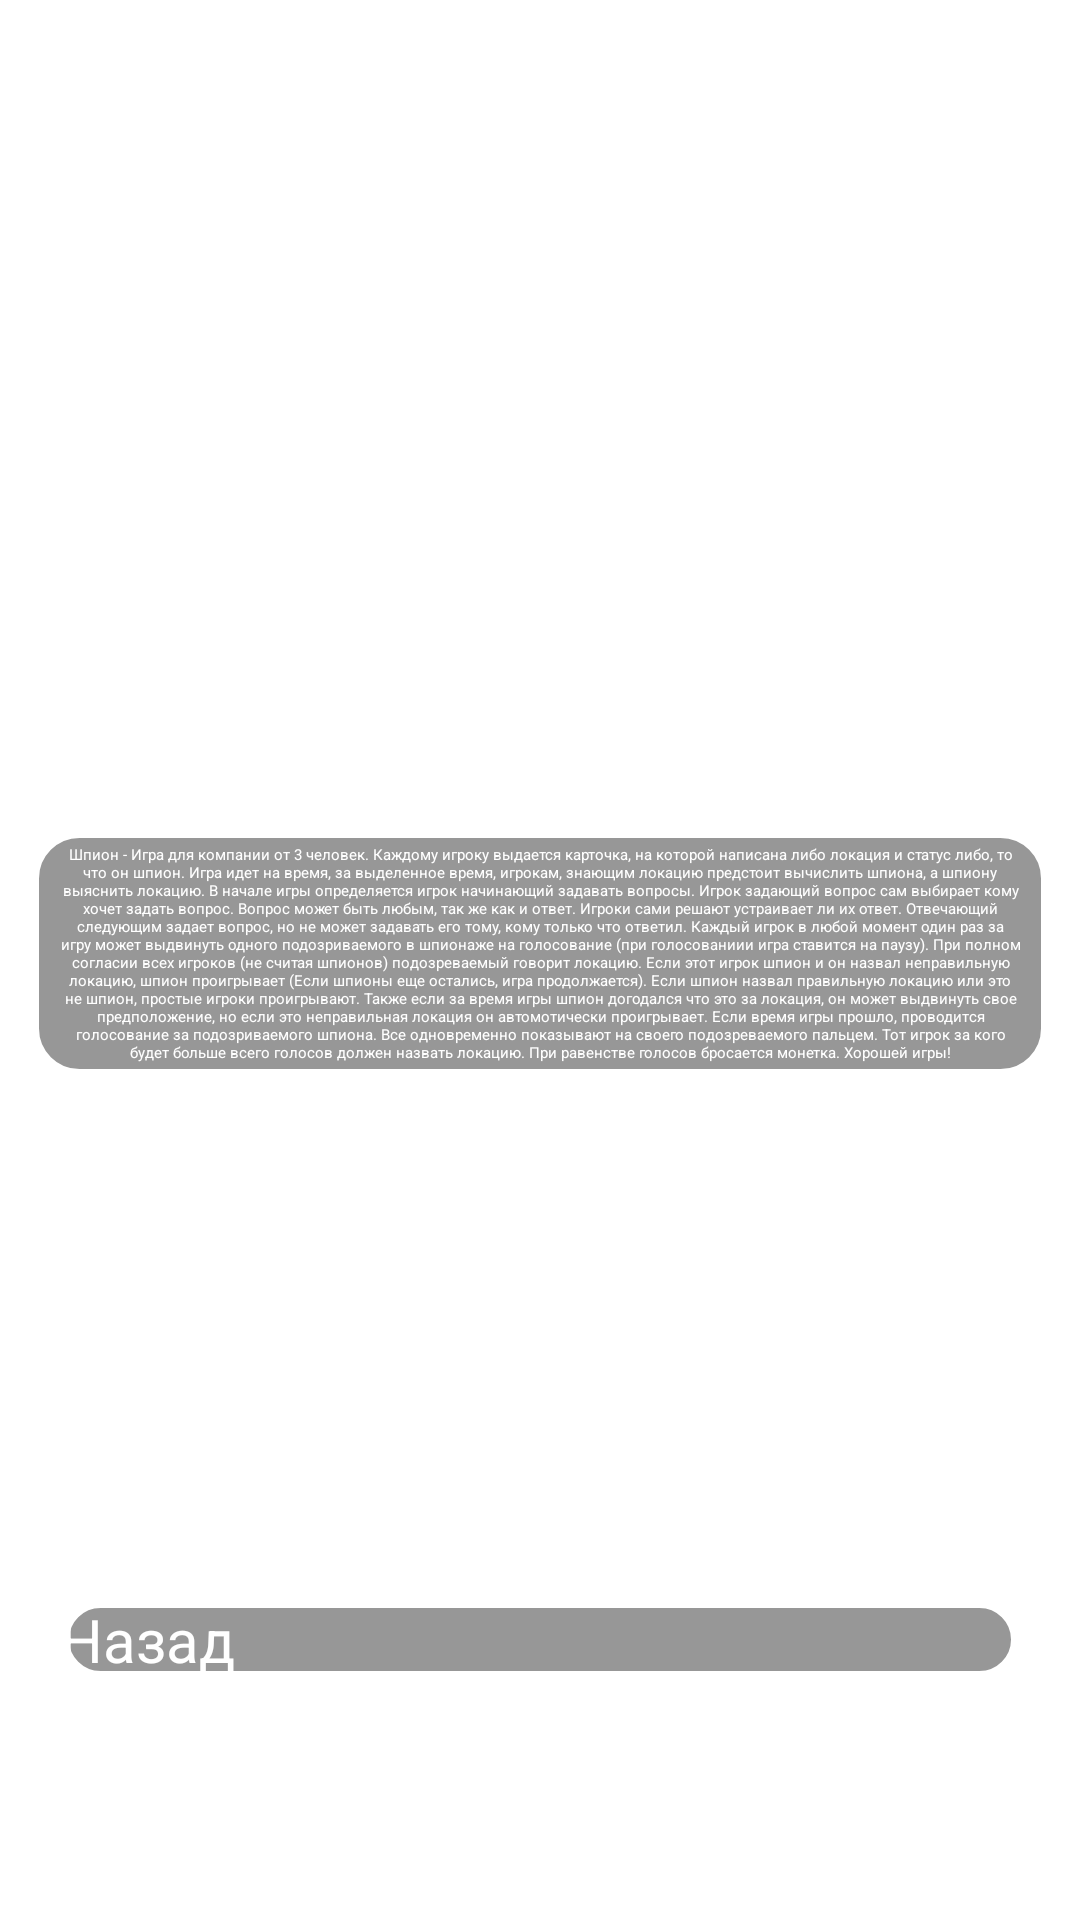

The Android layout XML behind this screen, and the referenced resources:
<!-- AndroidManifest.xml: application theme Theme.Spy -->
<!-- res/layout/activity_rules.xml -->
<?xml version="1.0" encoding="utf-8"?>
<androidx.constraintlayout.widget.ConstraintLayout xmlns:android="http://schemas.android.com/apk/res/android"
    xmlns:app="http://schemas.android.com/apk/res-auto"
    xmlns:tools="http://schemas.android.com/tools"
    android:layout_width="match_parent"
    android:layout_height="match_parent"
    tools:context=".RulesActivity">

    <ImageView
        android:id="@+id/imageView"
        android:layout_width="wrap_content"
        android:layout_height="0dp"
        android:background="@color/black"
        android:contentDescription="@string/img_location_back_description"
        app:layout_constraintBottom_toBottomOf="parent"
        app:layout_constraintEnd_toEndOf="parent"
        app:layout_constraintStart_toStartOf="parent"
        app:layout_constraintTop_toTopOf="parent"
        app:srcCompat="@drawable/rules_back" />

    <TextView
        android:id="@+id/main_label"
        android:layout_width="match_parent"
        android:layout_height="wrap_content"
        android:layout_marginTop="70dp"
        android:fontFamily="sans-serif-black"
        android:text="@string/rules_label"
        android:textAlignment="center"
        android:textColor="@color/white"
        android:textSize="24sp"
        app:layout_constraintTop_toTopOf="parent" />


    <EditText
        android:id="@+id/editTextTextMultiLine"
        android:layout_width="match_parent"
        android:layout_height="wrap_content"
        android:maxHeight="440dp"
        android:layout_marginLeft="10dp"
        android:layout_marginRight="10dp"
        android:background="@drawable/back"
        android:ems="10"
        android:focusable="false"
        android:gravity="start|top"
        android:inputType="none"
        android:paddingLeft="10dp"
        android:paddingTop="5dp"
        android:paddingRight="10dp"
        android:paddingBottom="5dp"
        android:text="@string/rules_text"
        android:textAlignment="center"
        android:textColor="@color/white"
        app:layout_constraintBottom_toTopOf="@+id/mainLayout"
        app:layout_constraintTop_toBottomOf="@+id/main_label"
        tools:ignore="RtlCompat" />

    <LinearLayout
        android:id="@+id/mainLayout"
        android:layout_width="0dp"
        android:layout_height="300dp"
        android:layout_marginLeft="20dp"
        android:layout_marginRight="20dp"
        android:layout_marginBottom="80dp"
        android:orientation="vertical"
        app:flow_verticalAlign="center"
        app:layout_constraintBottom_toBottomOf="parent"
        app:layout_constraintEnd_toEndOf="parent"
        app:layout_constraintHeight="wrap_content"
        app:layout_constraintHeight_default="wrap"
        app:layout_constraintStart_toStartOf="parent">

        <Button
            android:id="@+id/button_rules"
            style="@style/Widget.Material3.ExtendedFloatingActionButton.Icon.Primary"
            android:layout_width="match_parent"
            android:layout_height="wrap_content"
            android:background="@drawable/back"
            android:onClick="goToMain"
            android:text="@string/button_back"
            android:textColor="@color/white"
            android:textSize="20sp" />
    </LinearLayout>
</androidx.constraintlayout.widget.ConstraintLayout>
<!-- resources referenced by this layout -->
<resources>
  <color name="black">#FF000000</color>
  <color name="white">#FFFFFFFF</color>
  <!-- drawable back (drawable) -->
  <?xml version="1.0" encoding="utf-8"?>
  <shape xmlns:android="http://schemas.android.com/apk/res/android" android:shape="rectangle" >
      <solid
          android:color="@color/button_back"/>
      <size android:height="10dp" />
      <corners
          android:bottomRightRadius="15dp"
          android:bottomLeftRadius="15dp"
          android:topLeftRadius="15dp"
          android:topRightRadius="15dp"/>
  <stroke android:width="3dip" android:color="@color/white"/>
  </shape>
  <!-- drawable rules_back: jpg bitmap (drawable, 165264 bytes) -->
  <string name="button_back">Назад</string>
  <string name="img_location_back_description">locations background</string>
  <string name="rules_label">Правила</string>
  <string name="rules_text">Шпион - Игра для компании от 3 человек. Каждому игроку выдается карточка, на которой написана либо локация и статус либо, то что он шпион. Игра идет на время, за выделенное время, игрокам, знающим локацию предстоит вычислить шпиона, а шпиону выяснить локацию. В начале игры определяется игрок начинающий задавать вопросы. Игрок задающий вопрос сам выбирает кому хочет задать вопрос. Вопрос может быть любым, так же как и ответ. Игроки сами решают устраивает ли их ответ. Отвечающий следующим задает вопрос, но не может задавать его тому, кому только что ответил. Каждый игрок в любой момент один раз за игру может выдвинуть одного подозриваемого в шпионаже на голосование (при голосованиии игра ставится на паузу). При полном согласии всех игроков (не считая шпионов) подозреваемый говорит локацию. Если этот игрок шпион и он назвал неправильную локацию, шпион проигрывает (Если шпионы еще остались, игра продолжается). Если шпион назвал правильную локацию или это не шпион, простые игроки проигрывают. Также если за время игры шпион догодался что это за локация, он может выдвинуть свое предположение, но если это неправильная локация он автомотически проигрывает. Если время игры прошло, проводится голосование за подозриваемого шпиона. Все одновременно показывают на своего подозреваемого пальцем. Тот игрок за кого будет больше всего голосов должен назвать локацию. При равенстве голосов бросается монетка. Хорошей игры! </string>
  <color name="button_back">#77222222</color>
</resources>
